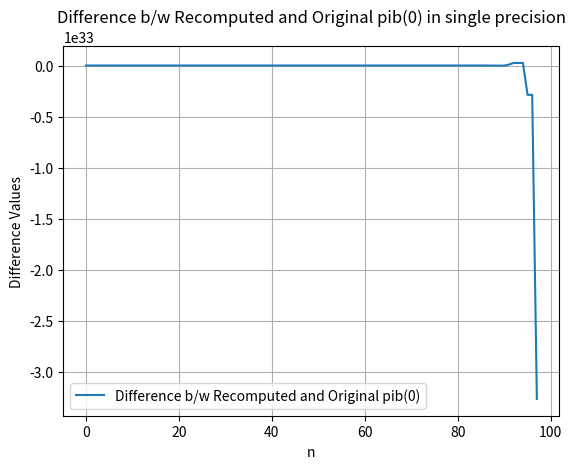

Source code (Python):
import matplotlib.pyplot as plt
import numpy as np

limit = 100 
c = np.float32(1.0) + np.float32(np.sqrt(3)/100)
# c = np.float64(1.0) + np.float64(np.sqrt(3)/100)

def generate_pib(n):
    pib_numbers = [np.float32(1.0), np.float32(1.0)]
    # pib_numbers = [np.float64(1.0), np.float64(1.0)]
    while len(pib_numbers) < n:
        pib_numbers.append(c*pib_numbers[-1] + pib_numbers[-2])
    return pib_numbers                                                                                                                                                                                                                                                                                                                                                                                                                                                                                                                                                                                                                                                                                                                                                                                                                                                                                                                                                                                                                                                                                                                                                                                                                                                                                                                                                                                                                                                                                                                                                                                                                                                                                                                                                                                                                                                                                                                                                                                                                                                                                                                                                                                                                                                                                                                                                                                                                                                                                                                                                                                                                                                                                                                                                                                                                                                                                                                                                                                                                                                                                                                                                                                                                                                                                                                                                                                                

pib_numbers = generate_pib(limit)

def recompute_pib(n):
    repib_numbers = [pib_numbers[n-1], pib_numbers[n-2]]
    while len(repib_numbers) < n:
        repib_numbers.append(repib_numbers[-2] - c*repib_numbers[-1])
    return repib_numbers

fibonacci_numbers = generate_pib(limit)
diff_values = []
for i in range(2, limit):
    recompute_pib_numbers = recompute_pib(i)
    # print(recompute_fibonacci_numbers)
    recomputed_p0= recompute_pib_numbers[i-1]
    diff_values.append(recomputed_p0-1)
for i in range(0, 90):
    # print("fib({}) = {}".format(i, fibonacci_numbers[i]))
    print("diff({}) = {}".format(i, diff_values[i]))
print(type(recompute_pib_numbers[0]))
plt.plot(diff_values, label='Difference b/w Recomputed and Original pib(0)')
plt.xlabel('n')
plt.ylabel('Difference Values')
plt.title('Difference b/w Recomputed and Original pib(0) in single precision')
plt.legend()
plt.grid(True)
plt.show()

